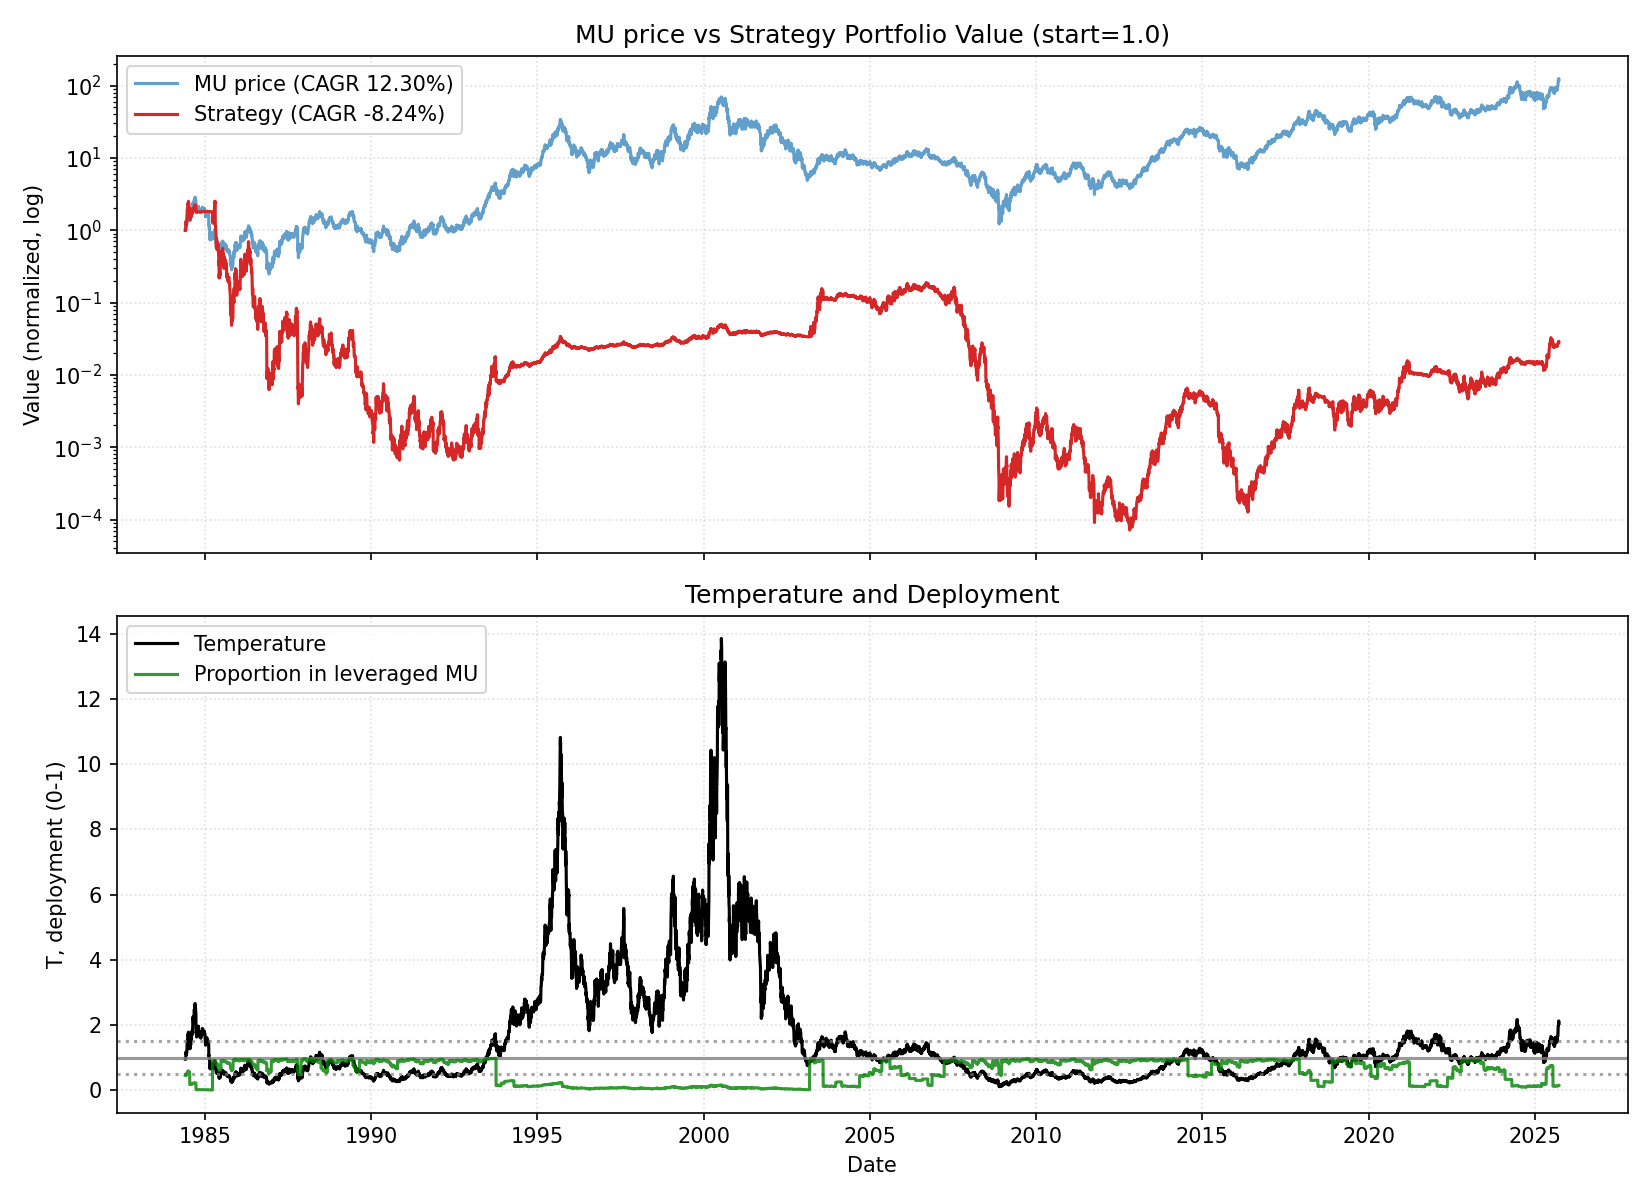

Data behind this chart, as committed beside it:
date, close, ret, ret_3, ret_6, ret_12, ret_22, temp, temp_ch_11, temp_ch_22, vol_22, vol_66, rate, yc_spread, credit_spread, yc_change_22, credit_change_22, port_unlevered, port_tqqq, port_cash, port_total, deployed_p, base_p, target_p
1984-06-01, 1.353, 0.0, , , , , 0.9574, , , , , 11.06, 0.91, 2.34, , , 0.8179, 0.1825, 0.0, 1, 0.455, 0.8137, 0.455
1984-06-04, 1.353, 0.0, , , , , 0.9566, , , , , 11.06, 0.79, 2.34, , , 0.8179, 0.1823, 0.0, 1, 0.4548, 0.8159, 0.4562
1984-06-05, 1.341, -0.00885, -0.00885, , , , 0.9479, , , , , 11.06, 0.77, 2.34, , , 0.8107, 0.1772, 0.0, 0.9879, 0.4529, 0.8409, 0.4699
1984-06-06, 1.413, 0.05357, 0.04425, , , , 0.9984, , , , , 11.06, 0.79, 2.34, , , 0.8541, 0.2054, 0.0, 1.06, 0.4626, 0.6959, 0.3902
1984-06-07, 1.568, 0.1102, 0.1696, , , , 1.108, , , , , 11.06, 0.73, 2.34, , , 0.9482, 0.273, 0.0, 1.221, 0.4824, 0.5338, 0.3011
1984-06-08, 1.664, 0.06107, 0.178, 0.2301, , , 1.176, , , , , 11.06, 0.72, 2.34, , , 1.006, 0.3226, 0.0, 1.329, 0.4952, 0.4357, 0.2471
1984-06-11, 1.556, -0.06475, -0.007634, 0.1504, , , 1.099, , , , , 11.06, 0.58, 2.34, , , 0.941, 0.2596, 0.0, 1.201, 0.4775, 0.5479, 0.3088
1984-06-12, 1.544, -0.007692, -0.07194, 0.1518, , , 1.09, , , , , 11.06, 0.62, 2.34, , , 0.9337, 0.2533, 0.0, 1.187, 0.4756, 0.5606, 0.3158
1984-06-13, 1.616, 0.04651, 0.03846, 0.1441, , , 1.14, , , , , 11.06, 0.61, 2.34, , , 0.9772, 0.2882, 0.0, 1.265, 0.4852, 0.4872, 0.2754
1984-06-14, 1.568, -0.02963, 0.0155, 0.0, , , 1.106, , , , , 11.06, 0.64, 2.34, , , 0.9482, 0.2623, 0.0, 1.21, 0.4778, 0.5368, 0.3028
1984-06-15, 1.616, 0.03053, 0.0, -0.02878, , , 1.14, , , , , 11.06, 0.58, 2.34, , , 0.9772, 0.2859, 0.0, 1.263, 0.4842, 0.4881, 0.2759
1984-06-18, 1.664, 0.02963, 0.06107, 0.06923, 0.2301, , 1.172, 0.2245, , , , 11.06, 0.52, 2.34, , , 1.006, 0.3109, 0.0, 1.317, 0.4907, 0.4402, 0.2496
1984-06-19, 1.784, 0.07194, 0.1037, 0.155, 0.3186, , 1.256, 0.3133, , , , 11.06, 0.59, 2.34, , , 1.078, 0.3776, 0.0, 1.456, 0.5062, 0.3178, 0.1823
1984-06-20, 1.975, 0.1074, 0.1871, 0.2222, 0.4732, , 1.391, 0.4673, , , , 11.06, 0.57, 2.34, , , 1.194, 0.4985, 0.0, 1.693, 0.5297, 0.1237, 0.07558
1984-06-21, 1.952, -0.01212, 0.09396, 0.2443, 0.3814, , 1.374, 0.3758, , , , 11.06, 0.58, 2.34, , , 1.18, 0.4798, 0.0, 1.66, 0.5261, 0.1469, 0.08833
1984-06-22, 2.167, 0.1104, 0.09697, 0.3407, 0.3817, , 1.525, 0.3762, , , , 11.06, 0.59, 2.34, , , 1.31, 0.6379, 0.0, 1.948, 0.5516, 0.1237, 0.07558
1984-06-25, 2.143, -0.01105, 0.09816, 0.2878, 0.2878, , 1.507, 0.2819, , , , 11.06, 0.63, 2.34, , , 1.296, 0.616, 0.0, 1.912, 0.5482, 0.1237, 0.07558
1984-06-26, 2.203, 0.02793, 0.01657, 0.2349, 0.4154, , 1.549, 0.4097, , , , 11.06, 0.62, 2.34, , , 1.332, 0.6667, 0.0, 1.999, 0.5557, 0.1237, 0.07558
1984-06-27, 2.143, -0.02717, 0.0, 0.08485, 0.3876, , 1.506, 0.382, , , , 11.06, 0.64, 2.34, , , 1.296, 0.6116, 0.0, 1.907, 0.5471, 0.1237, 0.07558
1984-06-28, 2.251, 0.05028, 0.02174, 0.1534, 0.3926, , 1.581, 0.387, , , , 11.06, 0.63, 2.34, , , 1.361, 0.7029, 0.0, 2.064, 0.5604, 0.1237, 0.07558
1984-06-29, 2.43, 0.07979, 0.1341, 0.1215, 0.5496, , 1.707, 0.5434, , , , 11.06, 0.67, 2.34, , , 1.469, 0.8701, 0.0, 2.339, 0.5813, 0.1237, 0.07558
1984-07-02, 2.371, -0.02463, 0.05319, 0.1061, 0.4667, 0.7522, 1.664, 0.46, 0.7378, 0.04981, , 11.06, 0.7, 2.34, , , 1.433, 0.8047, 0.0, 2.238, 0.5731, 0.1237, 0.07558
1984-07-03, 2.418, 0.0202, -0.004926, 0.09783, 0.4532, 0.7876, 1.697, 0.4474, 0.7738, 0.04948, , 11.06, 0.68, 2.34, -0.23, 0.0, 1.462, 0.8524, 0.0, 2.315, 0.5789, 0.1237, 0.07558
1984-07-05, 2.538, 0.04951, 0.07071, 0.1844, 0.4228, 0.8929, 1.78, 0.4168, 0.8777, 0.04927, , 11.06, 0.7, 2.34, -0.09, 0.0, 1.534, 0.9777, 0.0, 2.512, 0.5928, 0.1237, 0.07558
1984-07-06, 2.514, -0.009434, 0.0396, 0.117, 0.2727, 0.7797, 1.763, 0.2673, 0.7655, 0.04929, , 11.06, 0.62, 2.34, -0.15, 0.0, 1.52, 0.9488, 0.0, 2.469, 0.5895, 0.1237, 0.07558
1984-07-09, 2.466, -0.01905, -0.0283, 0.01478, 0.2638, 0.5725, 1.728, 0.2577, 0.5591, 0.05007, , 11.06, 0.52, 2.34, -0.27, 0.0, 1.491, 0.8935, 0.0, 2.385, 0.5831, 0.1237, 0.07558
1984-07-10, 2.407, -0.02427, -0.04286, 0.01515, 0.1105, 0.446, 1.685, 0.1052, 0.4337, 0.04756, , 11.06, 0.53, 2.34, -0.2, 0.0, 1.455, 0.8273, 0.0, 2.282, 0.575, 0.1237, 0.07558
1984-07-11, 2.299, -0.04478, -0.06796, -0.0495, 0.07263, 0.4769, 1.609, 0.06805, 0.4651, 0.04862, , 11.06, 0.49, 2.34, -0.23, 0.0, 1.39, 0.7153, 0.0, 2.105, 0.5599, 0.1237, 0.07558
1984-07-12, 2.239, -0.02604, -0.06965, -0.1179, 0.0163, 0.4496, 1.567, 0.01197, 0.438, 0.0462, , 11.06, 0.46, 2.34, -0.12, 0.0, 1.354, 0.6585, 0.0, 2.012, 0.5515, 0.1237, 0.07558
1984-07-13, 2.263, 0.0107, -0.01563, -0.1, 0.05587, 0.4, 1.583, 0.05136, 0.3888, 0.04589, , 11.06, 0.45, 2.34, -0.17, 0.0, 1.368, 0.6788, 0.0, 2.047, 0.5544, 0.1237, 0.07558
1984-07-16, 2.167, -0.04233, -0.03209, -0.1214, -0.03723, 0.3817, 1.515, -0.04185, 0.3699, 0.0472, , 11.06, 0.43, 2.34, -0.18, 0.0, 1.31, 0.5918, 0.0, 1.902, 0.5408, 0.1237, 0.07558
1984-07-17, 2.239, 0.03315, -0.01058, -0.06965, -0.07882, 0.3852, 1.565, -0.08324, 0.3734, 0.04629, , 11.06, 0.44, 2.34, -0.2, 0.0, 1.354, 0.6498, 0.0, 2.003, 0.5496, 0.1237, 0.07558
1984-07-18, 2.227, -0.005347, 0.02762, -0.03125, -0.06061, 0.3381, 1.556, -0.06461, 0.3274, 0.04644, , 11.06, 0.43, 2.34, -0.15, 0.0, 1.346, 0.6386, 0.0, 1.985, 0.5478, 0.1237, 0.07558
1984-07-19, 1.999, -0.1022, -0.107, -0.107, -0.1733, 0.1208, 1.397, -0.1768, 0.1119, 0.05264, , 11.06, 0.43, 2.34, -0.09, 0.0, 1.209, 0.4423, 0.0, 1.651, 0.5119, 0.1237, 0.07558
1984-07-20, 1.82, -0.08982, -0.1828, -0.1958, -0.283, -0.07879, 1.271, -0.2859, -0.08614, 0.05478, , 11.06, 0.51, 2.34, -0.08, 0.0, 0.7279, 0.0, 0.695, 1.423, 0.1705, 0.2964, 0.1705
1984-07-23, 1.88, 0.03289, -0.05988, -0.1326, -0.2524, -0.03681, 1.312, -0.2558, -0.04501, 0.05008, , 11.06, 0.48, 2.34, -0.09, 0.0, 0.7519, 0.0, 0.6953, 1.447, 0.1732, 0.237, 0.1379
1984-07-24, 1.844, -0.01911, 0.01316, -0.1765, -0.2524, -0.1492, 1.286, -0.2554, -0.1564, 0.05017, , 11.06, 0.46, 2.34, -0.12, 0.0, 0.7375, 0.0, 0.6956, 1.433, 0.1715, 0.274, 0.1582
1984-07-25, 1.975, 0.07143, 0.05096, -0.1129, -0.1791, -0.07821, 1.378, -0.1824, -0.08557, 0.04659, , 11.06, 0.42, 2.34, -0.17, 0.0, 0.7902, 0.0, 0.6959, 1.486, 0.1772, 0.1406, 0.0849
1984-07-26, 2.059, 0.04242, 0.1169, 0.02994, -0.1042, -0.06522, 1.436, -0.1077, -0.07268, 0.04755, , 11.06, 0.34, 2.34, -0.29, 0.0, 0.8237, 0.0, 0.6962, 1.52, 0.1806, 0.1237, 0.07558
1984-07-27, 2.035, -0.01163, 0.0303, 0.1184, -0.09091, -0.05028, 1.419, -0.09454, -0.05786, 0.04716, , 11.06, 0.36, 2.34, -0.26, 0.0, 0.8141, 0.0, 0.6965, 1.511, 0.1796, 0.1237, 0.07558
1984-07-30, 2.023, -0.005883, -0.01744, 0.07643, -0.1058, -0.1011, 1.409, -0.1099, -0.1087, 0.04685, , 11.06, 0.39, 2.34, -0.25, 0.0, 0.8093, 0.0, 0.6968, 1.506, 0.1791, 0.1237, 0.07558
1984-07-31, 1.999, -0.01183, -0.01765, 0.08442, -0.07735, -0.1773, 1.392, -0.08104, -0.1843, 0.04542, , 11.06, 0.34, 2.34, -0.29, 0.0, 0.7998, 0.0, 0.6971, 1.497, 0.1781, 0.1237, 0.07558
1984-08-01, 2.251, 0.1257, 0.1124, 0.1394, 0.005347, -0.05051, 1.567, 0.001327, -0.05808, 0.05028, , 11.64, 0.33, 2.34, -0.34, 0.0, 0.9003, 0.0, 0.6975, 1.598, 0.1878, 0.1237, 0.01763
1984-08-02, 2.371, 0.05319, 0.1856, 0.1512, 0.06452, -0.0198, 1.65, 0.06026, -0.02763, 0.05136, , 11.64, 0.26, 2.34, -0.44, 0.0, 0.9482, 0.0, 0.6978, 1.646, 0.192, 0.1237, 0.01763
1984-08-03, 2.239, -0.05556, -0.005319, 0.1, 0.1198, -0.1179, 1.558, 0.1153, -0.1247, 0.05255, , 11.64, 0.31, 2.34, -0.37, 0.0, 0.8955, 0.0, 0.6981, 1.594, 0.1873, 0.1237, 0.01763
1984-08-06, 2.191, -0.02139, -0.07576, 0.08284, 0.2039, -0.1286, 1.523, 0.1985, -0.1358, 0.05139, , 11.64, 0.31, 2.34, -0.39, 0.0, 0.8764, 0.0, 0.6984, 1.575, 0.1855, 0.1237, 0.01763
1984-08-07, 2.275, 0.03825, 0.01604, 0.1377, 0.2102, -0.07767, 1.581, 0.2054, -0.08479, 0.05221, , 11.64, 0.28, 2.34, -0.34, 0.0, 0.9099, 0.0, 0.6987, 1.609, 0.1885, 0.1237, 0.01763
1984-08-08, 2.251, -0.01053, 0.02732, 0.0, 0.2208, -0.06468, 1.564, 0.2159, -0.0719, 0.05212, , 11.64, 0.29, 2.34, -0.23, 0.0, 0.9003, 0.0, 0.6991, 1.599, 0.1876, 0.1237, 0.01763
1984-08-09, 2.454, 0.09043, 0.07895, 0.03535, 0.2424, 0.06771, 1.705, 0.2375, 0.05947, 0.0555, , 11.64, 0.28, 2.34, -0.25, 0.0, 0.9817, 0.0, 0.6994, 1.681, 0.1947, 0.1237, 0.01763
1984-08-10, 2.562, 0.0439, 0.1383, 0.1444, 0.2442, 0.1444, 1.78, 0.2392, 0.1356, 0.05514, , 11.64, 0.33, 2.34, -0.16, 0.0, 1.025, 0.0, 0.6997, 1.725, 0.1981, 0.1237, 0.01763
1984-08-13, 2.538, -0.009346, 0.03415, 0.1585, 0.2471, 0.1217, 1.762, 0.2414, 0.1124, 0.05478, , 11.64, 0.29, 2.34, -0.17, 0.0, 1.015, 0.0, 0.7, 1.715, 0.1973, 0.1237, 0.01763
1984-08-14, 2.466, -0.0283, -0.03738, 0.08421, 0.2189, 0.1381, 1.711, 0.2141, 0.1293, 0.05529, , 11.64, 0.33, 2.34, -0.12, 0.0, 0.9865, 0.0, 0.7004, 1.687, 0.1949, 0.1237, 0.01763
1984-08-15, 2.466, 0.0, -0.0283, 0.09574, 0.2335, 0.1016, 1.711, 0.2286, 0.0931, 0.05428, , 11.64, 0.35, 2.34, -0.08, 0.0, 0.9865, 0.0, 0.7007, 1.687, 0.1949, 0.1237, 0.01763
1984-08-16, 2.658, 0.07767, 0.07767, 0.08293, 0.1809, 0.1935, 1.843, 0.1761, 0.1843, 0.05609, , 11.64, 0.3, 2.34, -0.14, 0.0, 1.063, 0.0, 0.701, 1.764, 0.2009, 0.1237, 0.01763
1984-08-17, 2.586, -0.02703, 0.04854, 0.009346, 0.09091, 0.2934, 1.793, 0.08655, 0.2834, 0.05655, , 11.64, 0.3, 2.34, -0.13, 0.0, 1.034, 0.0, 0.7013, 1.736, 0.1987, 0.1237, 0.01763
1984-08-20, 2.658, 0.02778, 0.0, 0.04717, 0.1872, 0.4605, 1.841, 0.1818, 0.4485, 0.05097, , 11.64, 0.27, 2.34, -0.16, 0.0, 1.063, 0.0, 0.7016, 1.765, 0.2008, 0.1237, 0.01763
1984-08-21, 2.897, 0.09009, 0.1204, 0.1748, 0.3224, 0.5414, 2.007, 0.3171, 0.5295, 0.04781, , 11.64, 0.21, 2.34, -0.3, 0.0, 1.159, 0.0, 0.702, 1.861, 0.2076, 0.1237, 0.01763
1984-08-22, 2.993, 0.03306, 0.1261, 0.2136, 0.3158, 0.6234, 2.072, 0.3105, 0.6108, 0.04781, , 11.64, 0.2, 2.34, -0.28, 0.0, 1.197, 0.0, 0.7023, 1.9, 0.2101, 0.1237, 0.01763
1984-08-23, 3.161, 0.056, 0.09091, 0.1892, 0.4043, 0.6, 2.188, 0.3986, 0.5877, 0.04739, , 11.64, 0.25, 2.34, -0.21, 0.0, 1.264, 0.0, 0.7026, 1.967, 0.2143, 0.1237, 0.01763
1984-08-24, 3.257, 0.0303, 0.088, 0.2593, 0.3268, 0.5814, 2.253, 0.3215, 0.5692, 0.0463, , 11.64, 0.25, 2.34, -0.17, 0.0, 1.303, 0.0, 0.7029, 2.006, 0.2165, 0.1237, 0.01763
... 10,347 more rows
